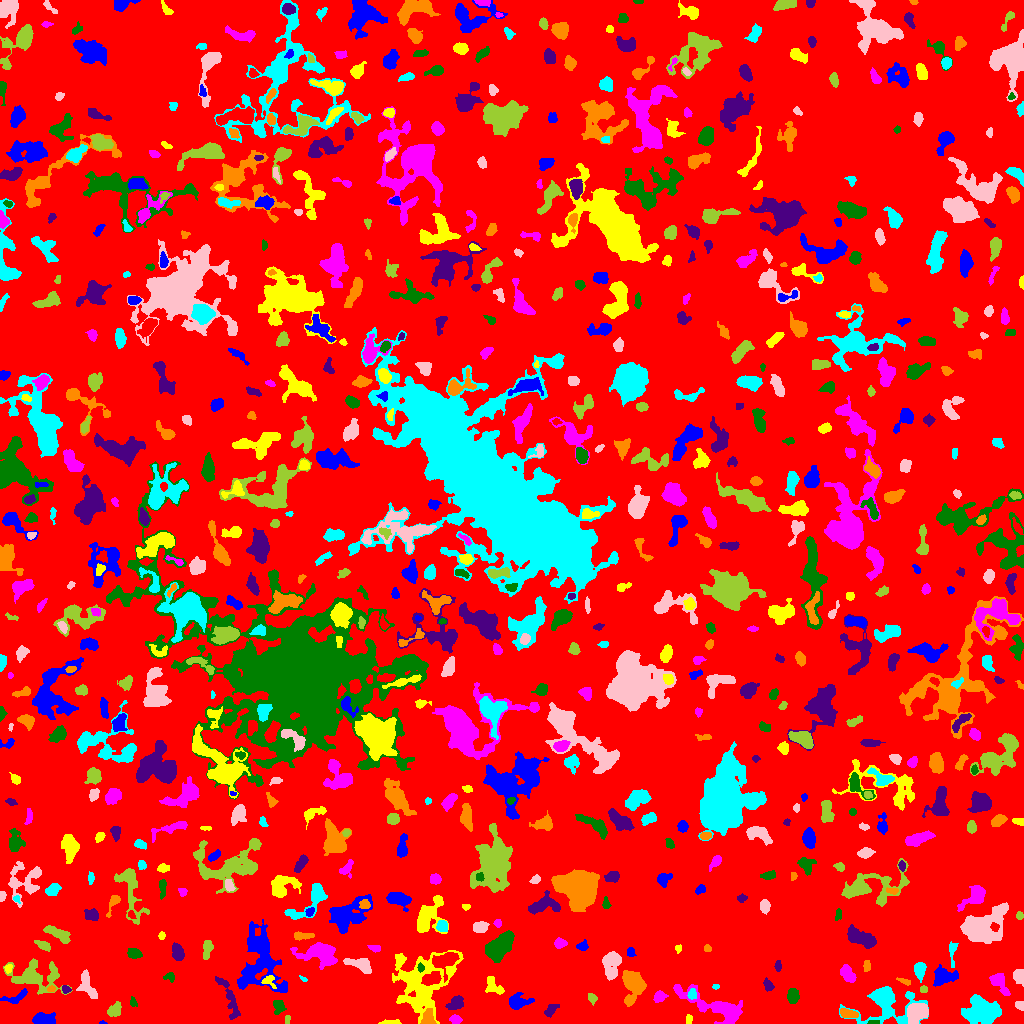

The file beside this chart, header and first rows:
ID, X, Y, A, B, theta, total_flux, mu_max, mu_median, mu_mean, R_fwhm, R_e, R10, R90, x_start, x_end, y_start, y_end, area, greylevel
0, 513.2, 506, 298.9, 298.7, 0.8965, 1332908, 13.0, 1.0, 1.714, 27.82, 226.7, 87.22, 372.5, 0, 1023, 0, 1023, 777682, 1.714
1, 102.7, 0.6308, 1.697, 0.7502, -0.06076, 65.0, 7.0, 2.5, 2.708, 1.596, 1.262, 0.0, 2.111, 99, 107, 0, 3, 24, 7.708
2, 389.6, 1.032, 4.977, 0.9841, 0.01449, 157.0, 4.0, 2.0, 1.869, 3.949, 2.646, 0.9772, 4.146, 378, 401, 0, 4, 84, 6.869
3, 455.2, 3.873, 2.495, 1.995, -0.3492, 275.0, 6.0, 3.0, 2.806, 4.029, 2.877, 1.128, 4.442, 449, 462, 0, 9, 98, 7.806
4, 874.7, 1.047, 2.898, 0.9618, 0.04305, 85.0, 3.0, 2.0, 1.771, 2.985, 2.111, 0.7979, 3.192, 867, 879, 0, 3, 48, 9.771
5, 550.6, 13.87, 4.148, 1.891, 0.5989, 172.0, 4.0, 1.0, 1.333, 4.297, 3.241, 1.262, 4.983, 544, 559, 6, 19, 129, 6.333
6, 848.6, 9.605, 4.565, 1.907, -0.2097, 509.0, 8.0, 3.0, 3.439, 4.754, 3.742, 1.382, 5.863, 840, 858, 6, 15, 148, 9.439
7, 886.5, 19.07, 16.1, 10.34, 0.06288, 4817, 10.0, 4.0, 4.851, 11.89, 10.52, 4.029, 16.21, 839, 928, 0, 37, 993, 6.851
8, 917.3, 11.43, 5.188, 4.077, 0.4952, 2104, 13.0, 6.0, 5.611, 6.77, 5.698, 2.326, 8.903, 907, 928, 0, 20, 375, 11.61
9, 287.2, 4.073, 2.381, 1.315, 1.38, 96.0, 3.0, 2.0, 2.0, 2.985, 2.185, 0.9772, 3.432, 285, 290, 0, 8, 48, 7.0
10, 790, 3.04, 3.953, 2.082, 0.03588, 595.0, 8.0, 4.0, 4.22, 5.293, 3.568, 1.493, 5.412, 783, 798, 0, 10, 141, 9.22
11, 42.44, 3.588, 5.594, 2.556, -0.03238, 699.0, 9.0, 2.0, 2.888, 4.068, 4.222, 1.493, 6.956, 32, 55, 0, 11, 242, 7.888
12, 688.9, 4.216, 2.4, 1.414, 1.495, 125.0, 5.0, 1.0, 2.049, 2.646, 2.185, 0.7979, 3.742, 686, 692, 0, 9, 61, 7.049
13, 716.2, 16.32, 19.62, 5.234, -0.4064, 3960, 11.0, 4.0, 4.536, 9.184, 9.236, 3.656, 14.7, 673, 742, 0, 39, 873, 7.536
14, 278.9, 16.75, 3.838, 2.812, 1.497, 348.0, 6.0, 2.0, 2.4, 4.652, 3.827, 1.382, 5.863, 273, 286, 9, 23, 145, 6.4
15, 229.1, 25.9, 13.41, 2.773, -1.193, 750.0, 5.0, 2.0, 2.252, 6.257, 5.836, 2.257, 9.009, 215, 240, 4, 47, 333, 6.252
16, 428.2, 4.543, 4.079, 2.91, -1.568, 1047, 17.0, 5.0, 6.052, 3.478, 3.785, 1.382, 6.232, 420, 436, 0, 15, 173, 14.05
17, 982.2, 11.88, 8.514, 6.058, -0.1257, 4176, 14.0, 5.0, 5.22, 8.759, 8.5, 3.141, 13.43, 961, 1001, 0, 29, 800, 9.22
18, 1020, 18.04, 2.321, 1.836, -0.599, 211.0, 7.0, 2.0, 2.776, 2.877, 2.459, 0.9772, 3.989, 1015, 1023, 13, 22, 76, 7.776
19, 114.7, 12.96, 3.555, 2.723, 0.7894, 603.0, 8.0, 3.0, 3.633, 5.109, 3.868, 1.493, 6.024, 107, 121, 7, 22, 166, 7.633
20, 211.3, 8.666, 4.476, 3.584, -0.6163, 1773, 19.0, 5.0, 6.591, 4.514, 4.652, 1.784, 7.858, 203, 223, 0, 18, 269, 10.59
21, 517.5, 21.37, 5.005, 3.326, 0.05082, 821.0, 8.0, 2.0, 3.134, 5.441, 4.549, 1.784, 7.59, 509, 534, 14, 31, 262, 7.134
22, 421, 39.8, 17.25, 14.32, 1.133, 7383, 12.0, 4.0, 4.026, 10.76, 13.79, 5.078, 21.45, 392, 463, 0, 73, 1834, 7.026
23, 659.3, 26.55, 2.984, 2.458, 0.5413, 389.0, 6.0, 3.0, 3.087, 4.618, 3.385, 1.382, 5.412, 653, 668, 21, 33, 126, 7.087
24, 132.9, 21.22, 2.565, 1.615, -1.318, 180.0, 6.0, 3.0, 2.857, 3.192, 2.459, 0.7979, 3.949, 130, 137, 17, 27, 63, 6.857
25, 455.8, 19.71, 4.237, 2.707, 0.4822, 653.0, 8.0, 3.0, 3.419, 5.078, 4.068, 1.596, 6.58, 445, 463, 14, 28, 191, 7.419
26, 633.3, 39.05, 8.222, 5.34, 1.526, 2701, 12.0, 4.0, 4.983, 8.038, 7.203, 2.821, 11.47, 622, 646, 17, 53, 542, 7.983
27, 691.8, 29.04, 2.573, 2.1, 1.322, 242.0, 5.0, 3.0, 2.75, 3.989, 2.985, 1.128, 4.549, 687, 696, 24, 35, 88, 9.75
28, 87.13, 38.52, 7.905, 3.326, -1.169, 695.0, 6.0, 2.0, 2.43, 5.971, 5.323, 2.034, 8.311, 76, 97, 25, 54, 286, 7.43
29, 592, 25.33, 2.563, 1.689, -1.1, 91.0, 3.0, 1.0, 1.096, 3.09, 2.459, 0.9772, 3.785, 588, 597, 18, 30, 83, 6.096
30, 611.4, 30.09, 2.568, 1.268, 0.9648, 132.0, 6.0, 2.0, 2.095, 2.523, 2.111, 0.7979, 3.523, 608, 615, 24, 34, 63, 7.095
31, 15.41, 26.2, 7.089, 2.147, 0.3493, 284.0, 5.0, 1.0, 1.623, 3.949, 3.613, 1.382, 5.67, 0, 27, 20, 35, 175, 7.623
32, 493.5, 36.89, 5.653, 3.339, -0.7947, 512.0, 5.0, 3.0, 2.51, 5.944, 4.82, 1.871, 7.069, 485, 504, 29, 47, 204, 6.51
33, 998.7, 42.45, 5.757, 2.999, -0.9673, 545.0, 8.0, 2.0, 2.163, 4.72, 4.068, 1.596, 6.408, 989, 1010, 28, 50, 252, 7.163
34, 792.7, 27.38, 3.473, 2.567, 1.566, 908.0, 11.0, 5.0, 5.47, 4.918, 3.827, 1.596, 6.05, 787, 799, 20, 35, 166, 9.47
35, 65.94, 33.91, 2.008, 1.762, -0.5198, 211.0, 7.0, 3.0, 3.246, 2.985, 2.326, 0.9772, 3.7, 62, 71, 30, 38, 65, 9.246
36, 51.13, 34.36, 1.922, 1.577, 0.2209, 121.0, 4.0, 3.0, 2.469, 3.568, 2.257, 0.9772, 3.385, 47, 55, 32, 38, 49, 9.469
37, 715.5, 37.04, 1.708, 1.274, 0.0, 48.0, 2.0, 1.0, 1.297, 3.192, 1.871, 0.7979, 2.932, 712, 719, 34, 39, 37, 6.297
38, 1019, 47.49, 3.021, 2.524, -1.114, 395.0, 6.0, 2.0, 2.599, 4.72, 3.385, 1.382, 5.323, 1013, 1023, 37, 54, 152, 7.599
39, 923.6, 34.4, 2.014, 1.494, 0.1151, 118.0, 4.0, 2.0, 2.185, 3.613, 2.257, 0.7979, 3.432, 920, 927, 31, 38, 54, 9.185
40, 359.6, 33.58, 3.66, 2.018, -1.539, 147.0, 3.0, 1.0, 1.035, 3.656, 3.29, 1.128, 5.202, 354, 364, 25, 43, 142, 6.035
41, 259.7, 62.25, 17.81, 10.67, -1.451, 4073, 9.0, 3.0, 2.788, 8.406, 11.59, 4.37, 18.5, 237, 287, 31, 104, 1461, 6.788
42, 268.9, 42.42, 3.732, 3.038, -0.6234, 231.0, 4.0, 2.0, 2.081, 5.14, 3.432, 1.262, 5.171, 261, 276, 35, 48, 111, 9.081
43, 847.3, 49.73, 4.309, 2.644, -0.8947, 920.0, 11.0, 4.0, 4.444, 4.754, 4.26, 1.693, 6.77, 840, 856, 41, 59, 207, 8.444
44, 170.1, 46.89, 2.68, 1.784, -0.0349, 55.0, 2.0, 1.0, 0.6548, 3.785, 2.326, 0.7979, 3.523, 163, 174, 41, 51, 84, 5.655
45, 767.7, 38.56, 3.114, 1.999, -1.263, 164.0, 4.0, 1.0, 1.608, 3.989, 3.09, 1.128, 4.918, 763, 774, 32, 46, 102, 6.608
46, 905, 41.86, 2.545, 1.226, -0.2521, 65.0, 3.0, 1.0, 0.9155, 2.394, 2.111, 0.7979, 3.432, 896, 910, 38, 46, 71, 5.915
47, 304, 43.88, 1.542, 0.9051, -0.5518, 42.0, 4.0, 1.0, 1.167, 2.111, 1.493, 0.5642, 2.326, 299, 307, 42, 48, 36, 6.167
48, 611.2, 60.26, 6.921, 3.882, 1.467, 1591, 13.0, 3.0, 4.069, 4.886, 5.528, 2.034, 9.219, 602, 621, 43, 72, 391, 9.069
49, 35.35, 46.54, 14.2, 7.456, -0.1399, 2832, 8.0, 3.0, 3.505, 10.63, 9.373, 3.7, 14.45, 3, 72, 29, 65, 808, 6.505
50, 445.2, 62.87, 6.202, 4.243, 0.4745, 1544, 11.0, 4.0, 4.253, 5.971, 5.528, 2.257, 8.956, 432, 459, 41, 71, 363, 11.25
51, 943.6, 47.66, 5.603, 3.828, -0.02935, 813.0, 7.0, 2.0, 2.441, 5.14, 5.202, 2.034, 8.311, 933, 958, 37, 59, 333, 7.441
52, 8.067, 55.26, 1.848, 1.518, 1.329, 105.0, 6.0, 2.0, 1.694, 2.394, 2.111, 0.7979, 3.338, 4, 12, 50, 59, 62, 8.694
53, 319.9, 69.59, 9.677, 5.672, -0.1657, 1911, 7.0, 3.0, 3.043, 8.686, 7.777, 3.09, 12.22, 290, 337, 54, 81, 628, 7.043
54, 420.6, 55.71, 2.122, 1.517, -1.305, 108.0, 4.0, 2.0, 1.964, 3.241, 2.185, 0.7979, 3.613, 417, 424, 51, 61, 55, 11.96
55, 777.9, 57.42, 2.434, 1.36, -1.546, 81.0, 3.0, 1.0, 1.174, 2.706, 2.257, 0.7979, 3.656, 774, 781, 52, 63, 69, 6.174
56, 866.6, 57.54, 2.846, 1.747, 1.501, 171.0, 4.0, 2.0, 2.192, 4.334, 2.821, 1.128, 4.297, 863, 870, 52, 63, 78, 7.192
57, 919.5, 53.66, 3.86, 2.512, -1.552, 790.0, 10.0, 4.0, 4.489, 5.232, 3.949, 1.596, 6.18, 914, 926, 41, 61, 176, 9.489
58, 360.4, 58.77, 6.656, 3.089, -0.3684, 770.0, 6.0, 3.0, 2.81, 6.747, 5.046, 2.034, 7.858, 343, 371, 50, 65, 274, 7.81
59, 207.4, 75.74, 4.398, 2.046, 1.395, 261.0, 5.0, 1.0, 1.631, 3.613, 3.338, 1.262, 5.528, 203, 213, 64, 83, 160, 6.631
... 727 more rows
